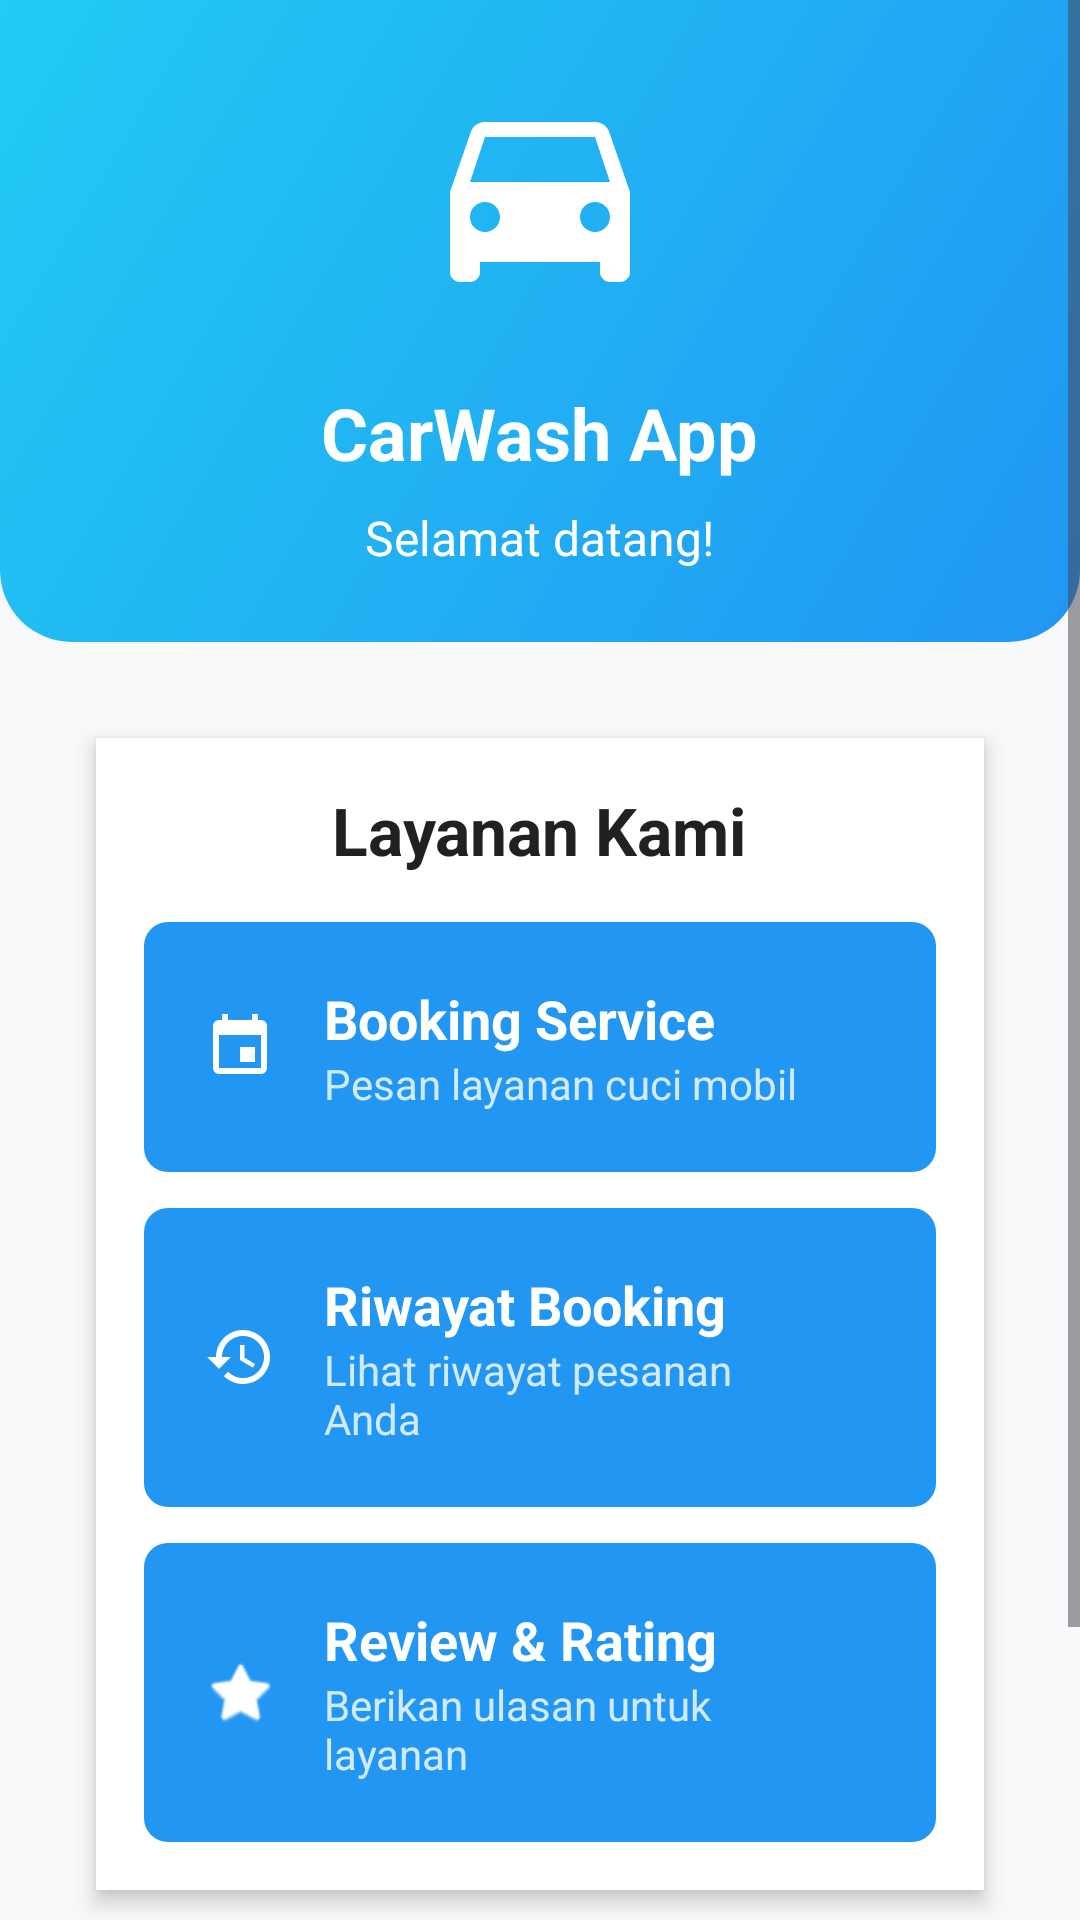

Write the Android layout XML for this screen, with the resource values it uses.
<!-- AndroidManifest.xml: application theme Theme.Carwashapp -->
<!-- res/layout/fragment_home.xml -->
<?xml version="1.0" encoding="utf-8"?>
<ScrollView xmlns:android="http://schemas.android.com/apk/res/android"
    android:layout_width="match_parent"
    android:layout_height="match_parent"
    android:background="#F8F9FA"
    android:fillViewport="true">

    <LinearLayout
        android:layout_width="match_parent"
        android:layout_height="wrap_content"
        android:orientation="vertical">

        
        <LinearLayout
            android:layout_width="match_parent"
            android:layout_height="wrap_content"
            android:background="@drawable/bg_gradient_header"
            android:orientation="vertical"
            android:padding="24dp">

            <ImageView
                android:id="@+id/iv_logo"
                android:layout_width="80dp"
                android:layout_height="80dp"
                android:layout_gravity="center"
                android:src="@drawable/ic_car"
                android:layout_marginBottom="12dp" />

            <TextView
                android:id="@+id/tv_app_title"
                android:layout_width="wrap_content"
                android:layout_height="wrap_content"
                android:layout_centerHorizontal="true"
                android:layout_marginTop="12dp"
                android:text="CarWash App"
                android:textColor="#FFFFFF"
                android:textSize="24sp"
                android:textStyle="bold"
                android:layout_gravity="center" />

            <TextView
                android:id="@+id/tv_welcome"
                android:layout_width="wrap_content"
                android:layout_height="wrap_content"
                android:layout_centerHorizontal="true"
                android:layout_marginTop="8dp"
                android:text="Selamat datang!"
                android:textColor="#FFFFFF"
                android:textSize="16sp"
                android:layout_gravity="center" />

        </LinearLayout>

        
        <LinearLayout
            android:layout_width="match_parent"
            android:layout_height="wrap_content"
            android:orientation="vertical"
            android:padding="24dp">

            
            <LinearLayout
                style="@style/CardStyle"
                android:layout_width="match_parent"
                android:layout_height="wrap_content"
                android:orientation="vertical">

                <TextView
                    android:layout_width="wrap_content"
                    android:layout_height="wrap_content"
                    android:text="Layanan Kami"
                    android:layout_gravity="center"
                    style="@style/TextHeading2"
                    android:layout_marginBottom="16dp" />

                
                <LinearLayout
                    android:id="@+id/btnGoBooking"
                    android:layout_width="match_parent"
                    android:layout_height="wrap_content"
                    android:background="@drawable/bg_button_primary"
                    android:orientation="horizontal"
                    android:padding="20dp"
                    android:gravity="center_vertical"
                    android:layout_marginBottom="12dp"
                    android:clickable="true"
                    android:focusable="true">

                    <ImageView
                        android:layout_width="24dp"
                        android:layout_height="24dp"
                        android:src="@drawable/ic_booking"
                        android:layout_marginEnd="16dp" />

                    <LinearLayout
                        android:layout_width="0dp"
                        android:layout_height="wrap_content"
                        android:layout_weight="1"
                        android:orientation="vertical">

                        <TextView
                            android:layout_width="wrap_content"
                            android:layout_height="wrap_content"
                            android:text="Booking Service"
                            android:textColor="#FFFFFF"
                            android:textSize="18sp"
                            android:textStyle="bold" />

                        <TextView
                            android:layout_width="wrap_content"
                            android:layout_height="wrap_content"
                            android:text="Pesan layanan cuci mobil"
                            android:textColor="#FFFFFF"
                            android:textSize="14sp"
                            android:alpha="0.8" />

                    </LinearLayout>

                    <ImageView
                        android:layout_width="20dp"
                        android:layout_height="20dp"
                        android:src="@drawable/ic_menu_send2" />

                </LinearLayout>

                
                <LinearLayout
                    android:id="@+id/btnGoHistory"
                    android:layout_width="match_parent"
                    android:layout_height="wrap_content"
                    android:background="@drawable/bg_button_primary"
                    android:orientation="horizontal"
                    android:padding="20dp"
                    android:gravity="center_vertical"
                    android:clickable="true"
                    android:focusable="true">

                    <ImageView
                        android:layout_width="24dp"
                        android:layout_height="24dp"
                        android:src="@drawable/ic_history"
                        android:layout_marginEnd="16dp"
                        android:tint="#FFFFFF" />

                    <LinearLayout
                        android:layout_width="0dp"
                        android:layout_height="wrap_content"
                        android:layout_weight="1"
                        android:orientation="vertical">

                        <TextView
                            android:layout_width="wrap_content"
                            android:layout_height="wrap_content"
                            android:text="Riwayat Booking"
                            android:textColor="#FFFFFF"
                            android:textSize="18sp"
                            android:textStyle="bold" />

                        <TextView
                            android:layout_width="wrap_content"
                            android:layout_height="wrap_content"
                            android:text="Lihat riwayat pesanan Anda"
                            android:textColor="#FFFFFF"
                            android:textSize="14sp"
                            android:alpha="0.8" />

                    </LinearLayout>

                    <ImageView
                        android:layout_width="20dp"
                        android:layout_height="20dp"
                        android:src="@drawable/ic_menu_send2"
                        android:tint="#FFFFFF" />

                </LinearLayout>

                
                <LinearLayout
                    android:id="@+id/btnGoReview"
                    android:layout_width="match_parent"
                    android:layout_height="wrap_content"
                    android:background="@drawable/bg_button_primary"
                    android:orientation="horizontal"
                    android:padding="20dp"
                    android:gravity="center_vertical"
                    android:layout_marginTop="12dp"
                    android:clickable="true"
                    android:focusable="true">

                    <ImageView
                        android:layout_width="24dp"
                        android:layout_height="24dp"
                        android:src="@android:drawable/btn_star"
                        android:layout_marginEnd="16dp"
                        android:tint="#FFFFFF" />

                    <LinearLayout
                        android:layout_width="0dp"
                        android:layout_height="wrap_content"
                        android:layout_weight="1"
                        android:orientation="vertical">

                        <TextView
                            android:layout_width="wrap_content"
                            android:layout_height="wrap_content"
                            android:text="Review &amp; Rating"
                            android:textColor="#FFFFFF"
                            android:textSize="18sp"
                            android:textStyle="bold" />

                        <TextView
                            android:layout_width="wrap_content"
                            android:layout_height="wrap_content"
                            android:text="Berikan ulasan untuk layanan"
                            android:textColor="#FFFFFF"
                            android:textSize="14sp"
                            android:alpha="0.8" />

                    </LinearLayout>

                    <ImageView
                        android:layout_width="20dp"
                        android:layout_height="20dp"
                        android:src="@drawable/ic_menu_send2"
                        android:tint="#FFFFFF" />

                </LinearLayout>

            </LinearLayout>

            
            <LinearLayout
                style="@style/CardStyle"
                android:layout_width="match_parent"
                android:layout_height="wrap_content"
                android:orientation="vertical"
                android:layout_marginTop="16dp">

                <TextView
                    android:layout_width="wrap_content"
                    android:layout_height="wrap_content"
                    android:text="Layanan Tersedia"
                    android:layout_gravity="center"
                    style="@style/TextHeading2"
                    android:layout_marginBottom="16dp" />

                <androidx.recyclerview.widget.RecyclerView
                    android:id="@+id/rvServices"
                    android:layout_width="match_parent"
                    android:layout_height="wrap_content"
                    android:clipToPadding="false"
                    android:paddingStart="8dp"
                    android:paddingEnd="8dp" />

            </LinearLayout>

        </LinearLayout>

    </LinearLayout>

</ScrollView>
<!-- resources referenced by this layout -->
<resources>
  <!-- drawable bg_button_primary (drawable) -->
  <?xml version="1.0" encoding="utf-8"?>
  <selector xmlns:android="http://schemas.android.com/apk/res/android">
      <item android:state_pressed="true">
          <shape>
              <solid android:color="#1976D2"/>
              <corners android:radius="8dp"/>
          </shape>
      </item>
      <item>
          <shape>
              <solid android:color="#2196F3"/>
              <corners android:radius="8dp"/>
          </shape>
      </item>
  </selector>
  <!-- drawable bg_gradient_header (drawable) -->
  <?xml version="1.0" encoding="utf-8"?>
  <shape xmlns:android="http://schemas.android.com/apk/res/android"
      android:shape="rectangle">
      <gradient
          android:startColor="#2196F3"
          android:endColor="#21CBF3"
          android:angle="135" />
      <corners
          android:bottomLeftRadius="24dp"
          android:bottomRightRadius="24dp" />
  </shape>
  <!-- drawable ic_booking (drawable) -->
  <?xml version="1.0" encoding="utf-8"?>
  <vector xmlns:android="http://schemas.android.com/apk/res/android"
      android:width="24dp"
      android:height="24dp"
      android:viewportWidth="24"
      android:viewportHeight="24">
      <path
          android:fillColor="#FFF"
          android:pathData="M17,12h-5v5h5v-5zM16,1v2L8,3L8,1L6,1v2L5,3c-1.11,0 -1.99,0.9 -1.99,2L3,19c0,1.1 0.89,2 2,2h14c1.1,0 2,-0.9 2,-2L21,5c0,-1.1 -0.9,-2 -2,-2h-1L18,1h-2zM19,19L5,19L5,8h14v11z"/>
  </vector>
  <!-- drawable ic_car (drawable) -->
  <vector xmlns:android="http://schemas.android.com/apk/res/android"
      android:width="24dp"
      android:height="24dp"
      android:viewportWidth="24"
      android:viewportHeight="24">
    <path
        android:fillColor="#FFFF"
        android:pathData="M18.92,6.01C18.72,5.42 18.16,5 17.5,5h-11C5.84,5 5.28,5.42 5.08,6.01L3,12v8c0,0.55 0.45,1 1,1h1c0.55,0 1,-0.45 1,-1v-1h12v1c0,0.55 0.45,1 1,1h1c0.55,0 1,-0.45 1,-1v-8L18.92,6.01zM6.5,16C5.67,16 5,15.33 5,14.5S5.67,13 6.5,13S8,13.67 8,14.5S7.33,16 6.5,16zM17.5,16c-0.83,0 -1.5,-0.67 -1.5,-1.5s0.67,-1.5 1.5,-1.5s1.5,0.67 1.5,1.5S18.33,16 17.5,16zM5,11l1.5,-4.5h11L19,11H5z"/>
  </vector>
  <!-- drawable ic_history (drawable) -->
  <?xml version="1.0" encoding="utf-8"?>
  <vector xmlns:android="http://schemas.android.com/apk/res/android"
      android:width="24dp"
      android:height="24dp"
      android:viewportWidth="24"
      android:viewportHeight="24">
      <path
          android:fillColor="#2196F3"
          android:pathData="M13,3c-4.97,0 -9,4.03 -9,9L1,12l3.89,3.89 0.07,0.14L9,12L6,12c0,-3.87 3.13,-7 7,-7s7,3.13 7,7 -3.13,7 -7,7c-1.93,0 -3.68,-0.79 -4.94,-2.06l-1.42,1.42C8.27,19.99 10.51,21 13,21c4.97,0 9,-4.03 9,-9s-4.03,-9 -9,-9zM12,8v5l4.28,2.54 0.72,-1.21 -3.5,-2.08L13.5,8L12,8z"/>
  </vector>
  <style name="CardStyle">
          <item name="android:background">@color/card_background</item>
          <item name="android:padding">16dp</item>
          <item name="android:layout_margin">8dp</item>
          <item name="android:elevation">4dp</item>
      </style>
  <style name="TextHeading2">
          <item name="android:textSize">22sp</item>
          <item name="android:textStyle">bold</item>
          <item name="android:textColor">@color/text_primary</item>
      </style>
  <style name="Theme.Carwashapp" parent="Base.Theme.Carwashapp" />
  <color name="card_background">#FFFFFF</color>
  <color name="text_primary">#212121</color>
  <style name="Base.Theme.Carwashapp" parent="Theme.Material3.DayNight.NoActionBar">
          <item name="colorPrimary">#2196F3</item>
          <item name="colorPrimaryVariant">#1976D2</item>
          <item name="colorOnPrimary">#FFFFFF</item>
          <item name="colorSecondary">#FF4081</item>
          <item name="colorOnSecondary">#FFFFFF</item>
          <item name="android:colorBackground">#F8F9FA</item>
          <item name="colorSurface">#FFFFFF</item>
          <item name="colorOnSurface">#212121</item>
          <item name="android:statusBarColor">#1976D2</item>
          <item name="android:windowLightStatusBar">false</item>
      </style>
</resources>
